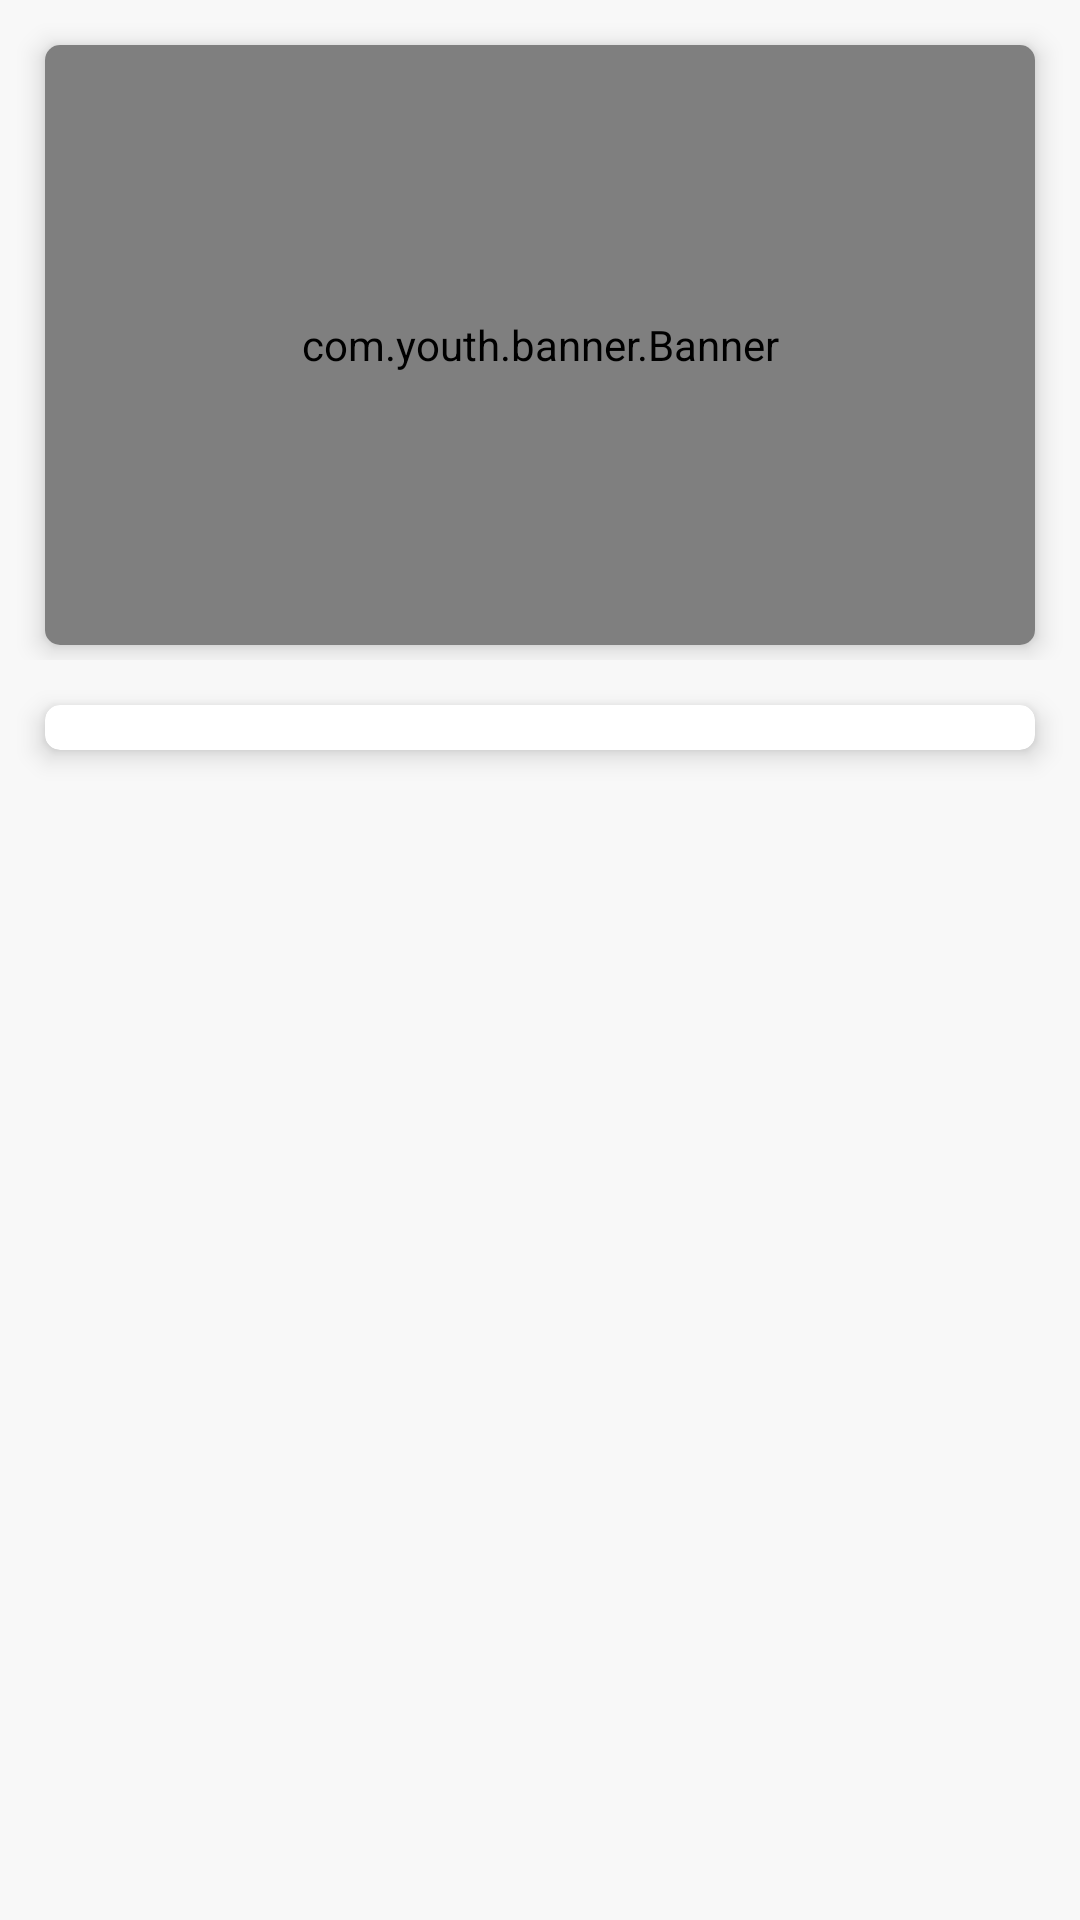

Reconstruct the res/layout file that produces this screen, plus the resources it refers to.
<!-- AndroidManifest.xml: application theme AppTheme.NoActionBar -->
<!-- res/layout/home_head_view.xml -->
<?xml version="1.0" encoding="utf-8"?>
<RelativeLayout xmlns:android="http://schemas.android.com/apk/res/android"
                xmlns:app="http://schemas.android.com/apk/res-auto"
                android:layout_width="match_parent"
                android:layout_height="wrap_content">

    <LinearLayout
        android:layout_width="match_parent"
        android:layout_height="match_parent"
        android:orientation="vertical">

        <include layout="@layout/include_banner_view"/>

        <android.support.v7.widget.CardView
            android:layout_width="match_parent"
            android:layout_height="wrap_content"
            android:layout_margin="15dp"
            app:cardCornerRadius="5dp"
            app:cardElevation="5dp"
            app:contentPaddingBottom="15dp"
            app:contentPaddingLeft="15dp"
            app:contentPaddingRight="15dp">

            <android.support.v7.widget.RecyclerView
                android:id="@+id/rvNav"
                android:layout_width="match_parent"
                android:layout_height="wrap_content">

            </android.support.v7.widget.RecyclerView>
        </android.support.v7.widget.CardView>


    </LinearLayout>
</RelativeLayout>
<!-- res/layout/include_banner_view.xml (included above) -->
<?xml version="1.0" encoding="utf-8"?>
<LinearLayout xmlns:android="http://schemas.android.com/apk/res/android"
              xmlns:app="http://schemas.android.com/apk/res-auto"
              android:layout_width="match_parent"
              android:layout_height="wrap_content"
              android:orientation="vertical">

    <android.support.v7.widget.CardView
        android:layout_width="match_parent"
        android:layout_height="wrap_content"
        android:layout_marginLeft="15dp"
        android:layout_marginRight="15dp"
        android:layout_marginTop="15dp"
        android:layout_marginBottom="5dp"
        app:cardCornerRadius="5dp"
        app:cardElevation="5dp">

        <com.youth.banner.Banner
            android:id="@+id/banner"
            android:layout_width="match_parent"
            android:layout_height="200dp">

        </com.youth.banner.Banner>
    </android.support.v7.widget.CardView>

</LinearLayout>
<!-- resources referenced by this layout -->
<resources>
  <style name="AppTheme.NoActionBar" parent="AppTheme">
          <item name="windowActionBar">false</item>
          <item name="windowNoTitle">true</item>
          <item name="android:textColorPrimary">@color/itemTextColor</item>
      </style>
  <style name="AppTheme" parent="Theme.AppCompat.Light.DarkActionBar">
          
          <item name="colorPrimary">@color/colorPrimary</item>
          <item name="colorPrimaryDark">@color/colorPrimaryDark</item>
          <item name="colorAccent">@color/colorAccent</item>
          <item name="android:textColorPrimary">@android:color/background_light</item>
          <item name="buttonStyle">?android:attr/borderlessButtonStyle</item>
          <item name="android:colorBackground">@color/allActivityColor</item>
      </style>
  <color name="itemTextColor">#494949</color>
  <color name="colorPrimary">#12e3cd</color>
  <color name="colorPrimaryDark">#12cab7</color>
  <color name="colorAccent">#12e3cd</color>
  <color name="allActivityColor">#f8f8f8</color>
</resources>
